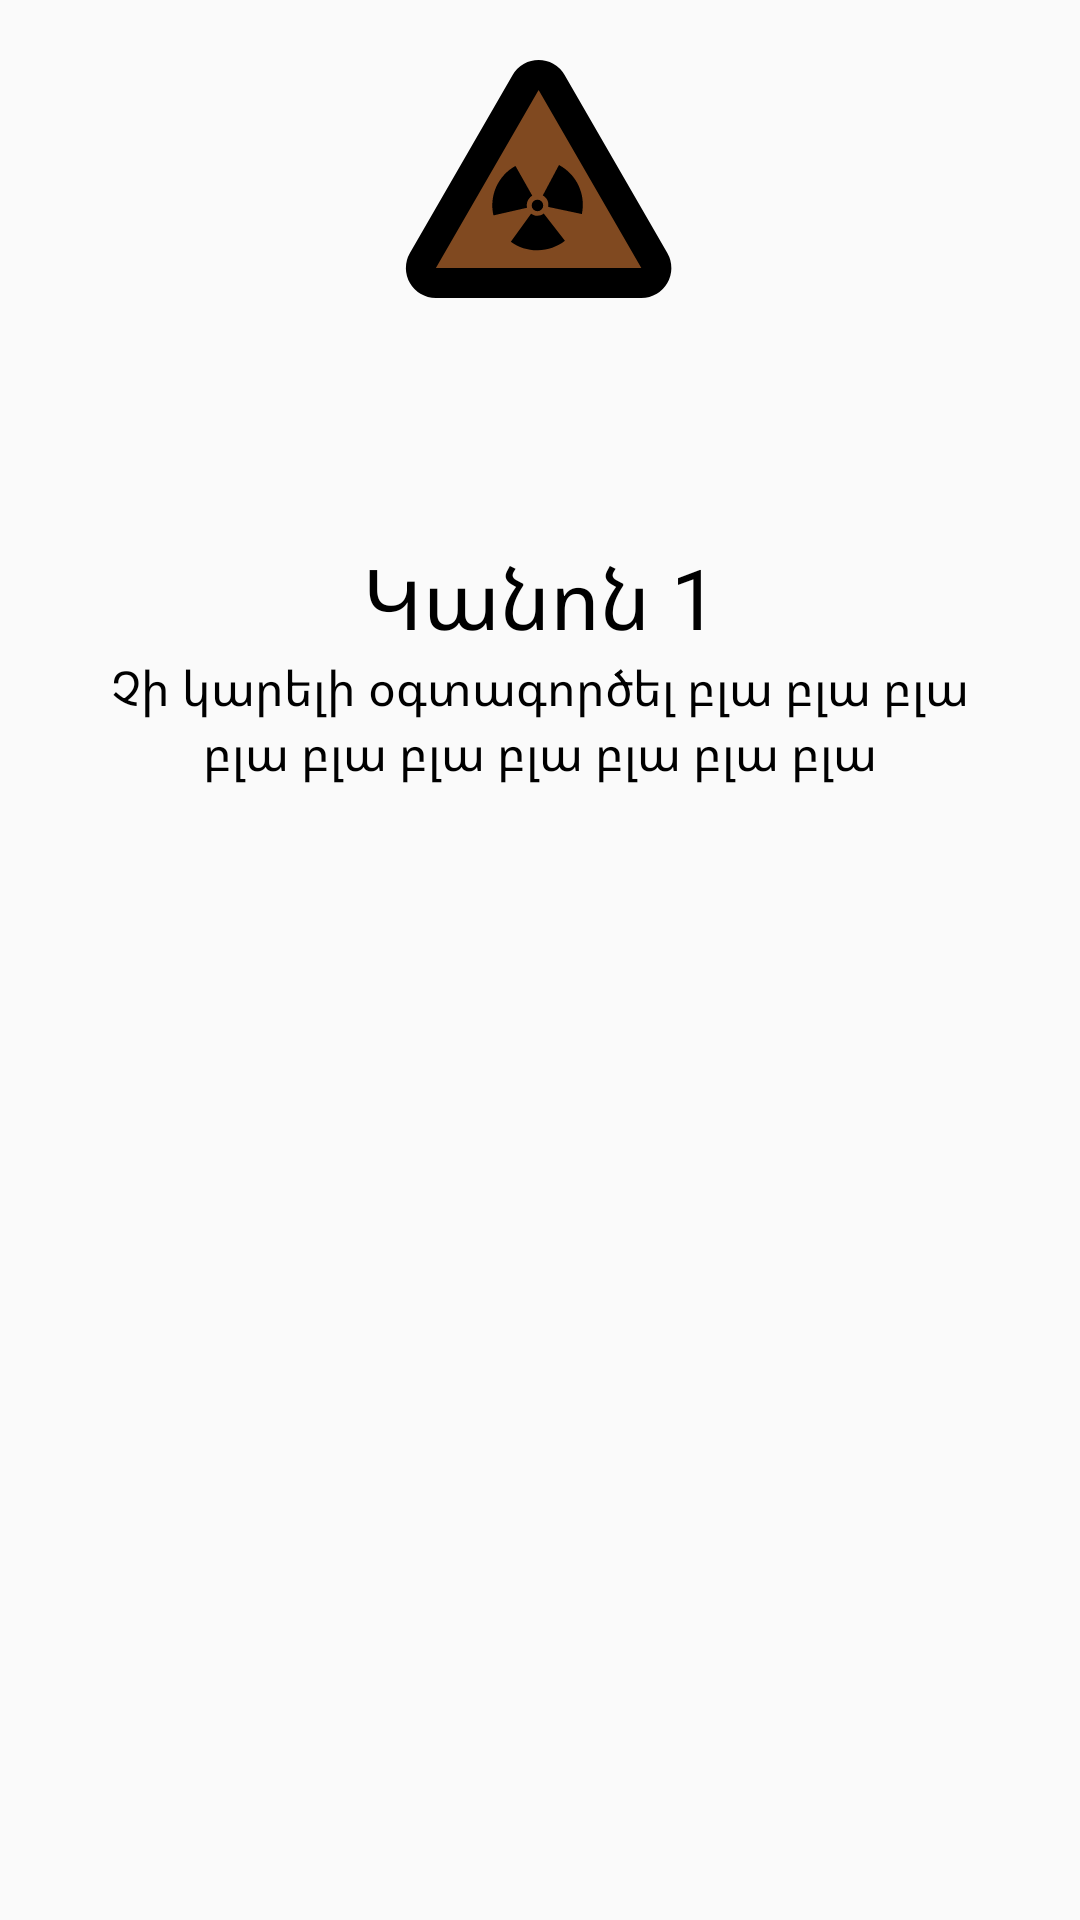

Android layout source for this screen:
<!-- AndroidManifest.xml: application theme Theme.Bunker -->
<!-- res/layout/slider_layout.xml -->
<?xml version="1.0" encoding="utf-8"?>
<LinearLayout xmlns:android="http://schemas.android.com/apk/res/android"
              android:layout_width="match_parent"
              android:layout_height="match_parent"
              xmlns:app="http://schemas.android.com/apk/res-auto"
              android:orientation="vertical"
              app:flow_horizontalAlign="center">

    <ImageView
            android:id="@+id/titleImage"
            android:layout_width="match_parent"
            android:layout_height="wrap_content"
            android:layout_marginTop="10dp"
            android:src="@drawable/danger"/>

    <TextView
            android:id="@+id/texttitle"
            android:layout_width="match_parent"
            android:layout_height="wrap_content"
            android:layout_marginTop="50dp"
            android:text="@string/rule_one_header"
            android:textAlignment="center"
            android:textColor="@color/black"
            android:textSize="28dp"/>

    <TextView
            android:id="@+id/textdeccription"
            android:layout_width="match_parent"
            android:layout_height="wrap_content"
            android:layout_marginHorizontal="30dp"
            android:text="@string/rule_one_desc"
            android:textAlignment="center"
            android:textColor="@color/black"
            android:textSize="16dp"/>


</LinearLayout>
<!-- resources referenced by this layout -->
<resources>
  <color name="black">#FF000000</color>
  <!-- drawable danger (drawable) -->
  <vector xmlns:android="http://schemas.android.com/apk/res/android"
      android:width="120dp"
      android:height="120dp"
      android:viewportWidth="120"
      android:viewportHeight="120">
    <path
        android:pathData="M55.21,17.5C57.13,14.17 61.95,14.17 63.87,17.5L98.11,76.81C100.04,80.14 97.63,84.31 93.78,84.31H25.3C21.45,84.31 19.04,80.14 20.97,76.81L55.21,17.5Z"
        android:strokeWidth="10"
        android:fillColor="#804920"
        android:strokeColor="#000000"/>
    <path
        android:pathData="M59.15,58.48m1.92,-0a1.92,1.92 0,1 1,-3.84 -0a1.92,1.92 0,1 1,3.84 -0"
        android:fillColor="#000000"/>
    <path
        android:pathData="M44.48,61.8C43.75,58.62 44.07,55.3 45.39,52.33C46.72,49.35 48.97,46.89 51.82,45.31L57.42,55.22C56.76,55.59 56.19,56.3 55.88,57C55.57,57.69 55.52,58.51 55.69,59.25L44.48,61.8Z"
        android:fillColor="#000000"/>
    <path
        android:pathData="M66.33,45C69.2,46.53 71.5,48.95 72.87,51.9C74.25,54.85 74.63,58.17 73.95,61.35L62.72,58.97C62.88,58.22 62.79,57.45 62.47,56.76C62.14,56.07 61.61,55.5 60.93,55.14L66.33,45Z"
        android:fillColor="#000000"/>
    <path
        android:pathData="M68.31,70.23C65.75,72.24 62.6,73.35 59.35,73.41C56.09,73.47 52.91,72.46 50.27,70.55L57.02,61.26C57.64,61.7 58.38,61.94 59.15,61.93C59.91,61.91 60.64,61.65 61.24,61.18L68.31,70.23Z"
        android:fillColor="#000000"/>
  </vector>
  <string name="rule_one_desc">Չի կարելի օգտագործել բլա բլա բլա բլա բլա բլա բլա բլա բլա բլա</string>
  <string name="rule_one_header">Կանոն 1</string>
  <style name="Theme.Bunker" parent="Base.Theme.Bunker" />
  <style name="Base.Theme.Bunker" parent="Theme.AppCompat.DayNight.NoActionBar">
          <item name="colorPrimary">@color/brown</item>
          <item name="colorPrimaryVariant">@color/brown</item>
          <item name="colorOnPrimary">@color/white</item>
          
          <item name="colorSecondary">@color/brown</item>
          <item name="colorSecondaryVariant">@color/brown</item>
          <item name="colorOnSecondary">@color/black</item>
          <item name="trackColor">@color/white</item>
  
  
          
          <item name="android:windowNoTitle">true</item>
          <item name="android:windowActionBar">false</item>
          <item name="android:windowTranslucentNavigation">true</item>
  
          
          <item name="android:fitsSystemWindows">false</item>
          <item name="android:windowLightStatusBar">false</item>
          <item name="android:windowFullscreen">true</item>
      </style>
  <color name="brown">#2B1A0B</color>
  <color name="white">#D9D9D9</color>
</resources>
